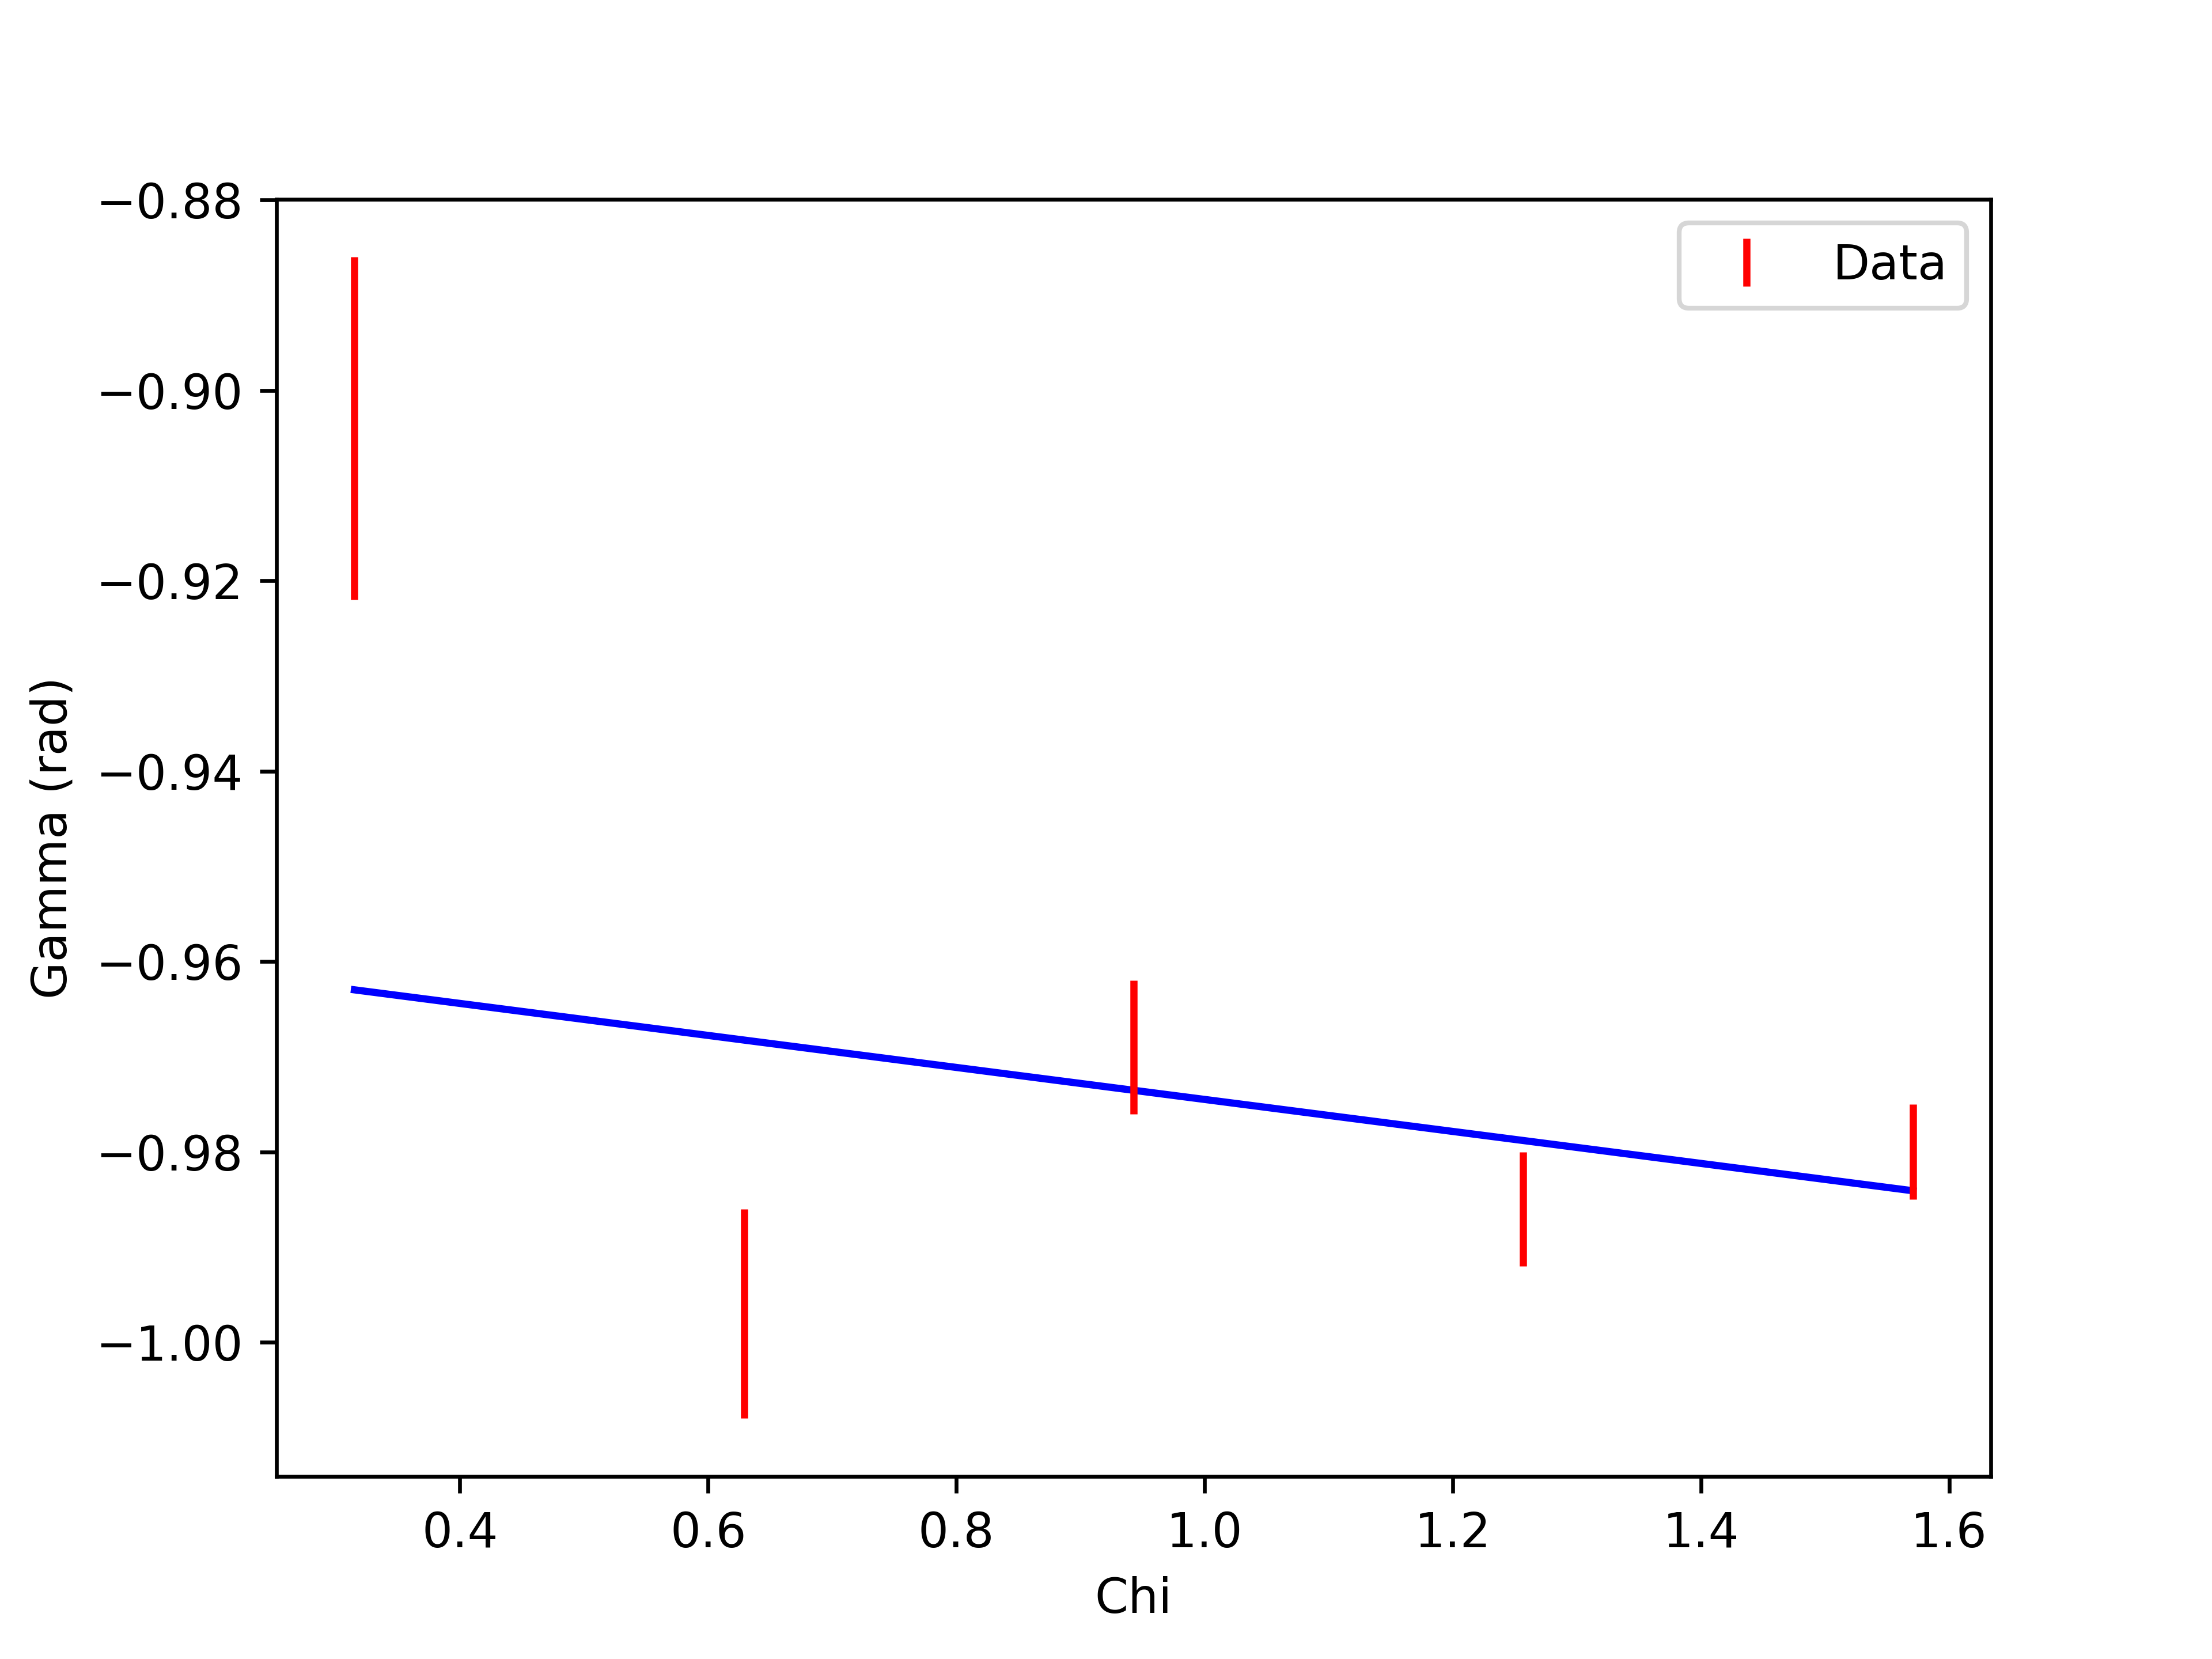

Data behind this chart, as committed beside it:
, chi, gamma
0, 0.315, -0.904+/-0.018
1, 0.6289, -0.997+/-0.011
2, 0.9429, -0.969+/-0.007
3, 1.257, -0.986+/-0.006
4, 1.571, -0.980+/-0.005
